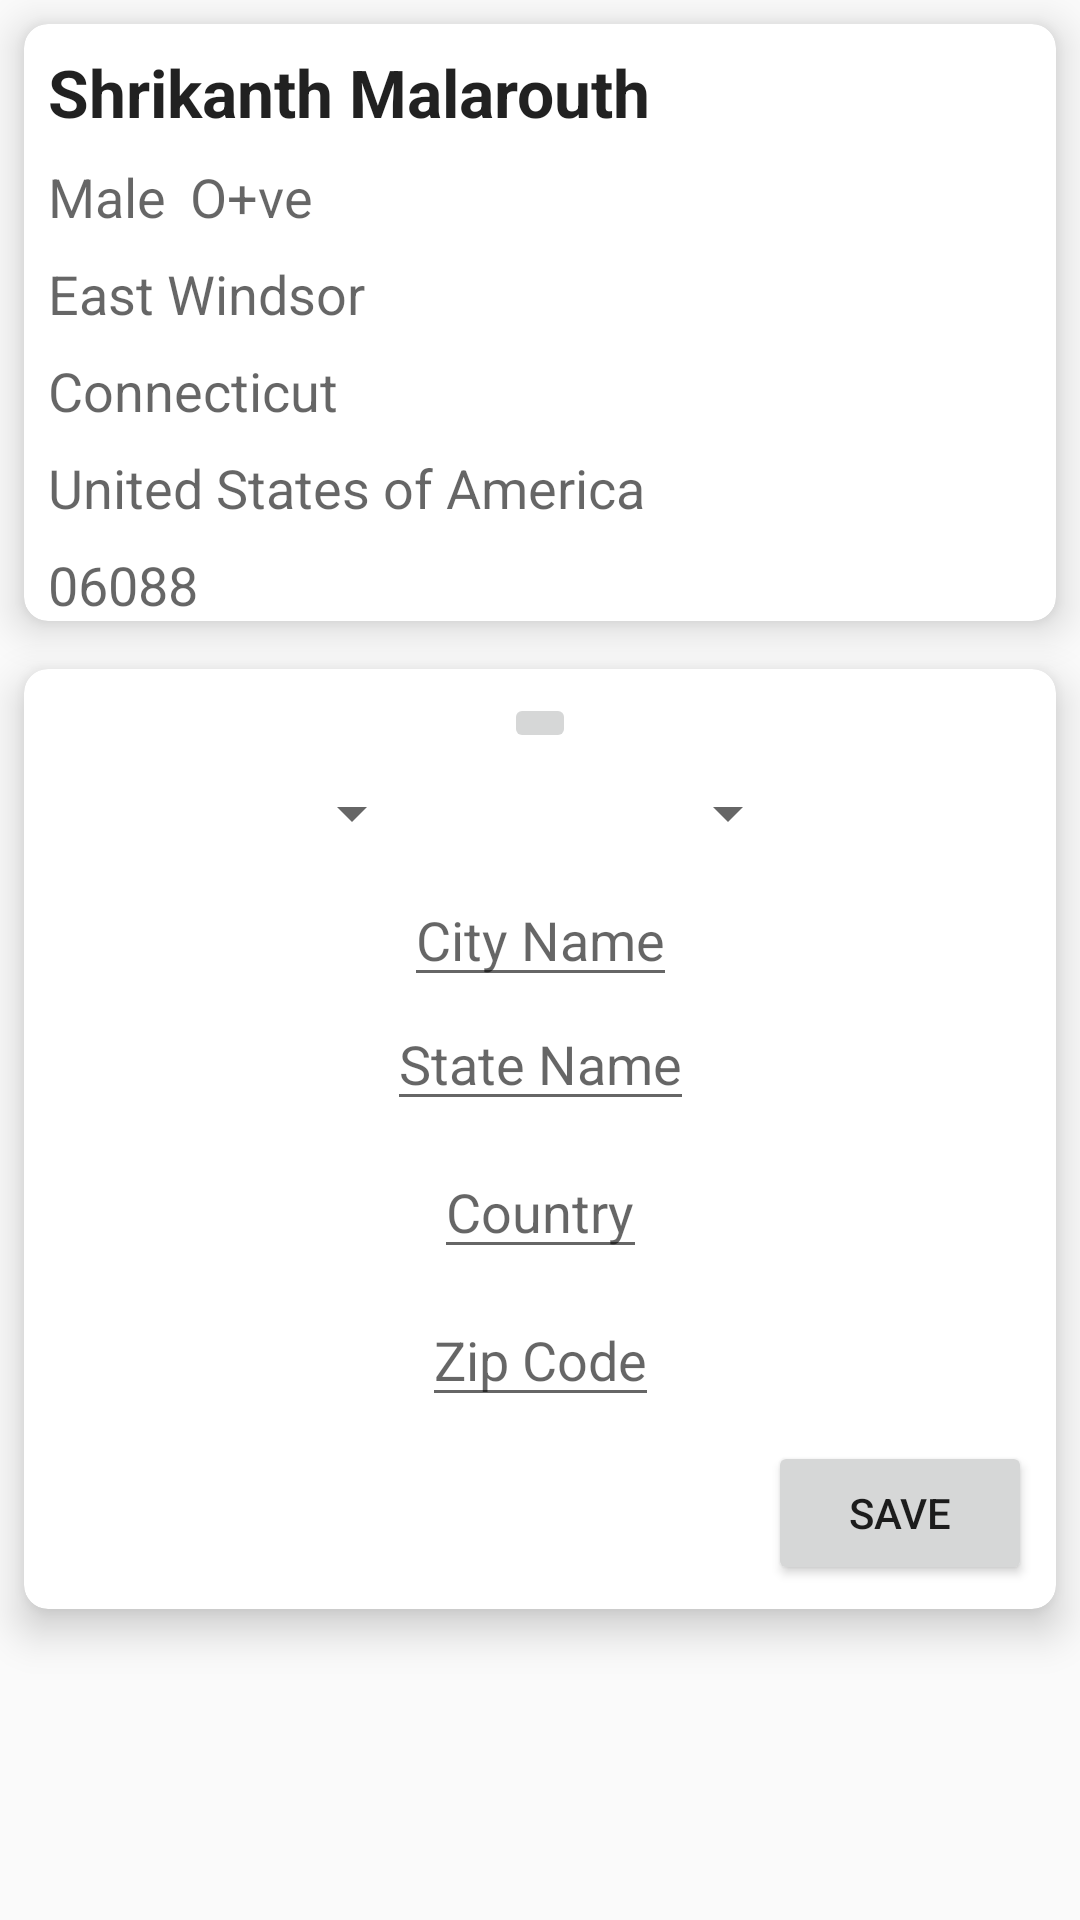

Here is an Android app screen rendered from its layout file. Give the layout XML and the strings, colors and styles it references.
<!-- AndroidManifest.xml: application theme AppTheme -->
<!-- res/layout/activity_profile.xml -->
<?xml version="1.0" encoding="utf-8"?>
<LinearLayout xmlns:android="http://schemas.android.com/apk/res/android"
    xmlns:app="http://schemas.android.com/apk/res-auto"
    xmlns:tools="http://schemas.android.com/tools"
    android:layout_width="match_parent"
    android:layout_height="match_parent"
    android:orientation="vertical"
    tools:context="com.android.mvnshrikanth.theblooddonor.ui.ProfileActivity">

    <android.support.v7.widget.CardView
        android:id="@+id/cardView_view_only"
        android:layout_width="match_parent"
        android:layout_height="wrap_content"
        android:layout_margin="8dp"
        app:cardCornerRadius="8dp"
        app:cardElevation="8dp">

        <android.support.constraint.ConstraintLayout
            android:layout_width="match_parent"
            android:layout_height="match_parent">

            <TextView
                android:id="@+id/textView_name"
                android:layout_width="wrap_content"
                android:layout_height="wrap_content"
                android:layout_marginEnd="8dp"
                android:layout_marginStart="8dp"
                android:layout_marginTop="8dp"
                android:text="Shrikanth Malarouth"
                android:textAppearance="@style/TextAppearance.AppCompat.Large"
                android:textStyle="bold"
                app:layout_constraintEnd_toStartOf="@+id/imageView_profile_picture"
                app:layout_constraintHorizontal_bias="0.0"
                app:layout_constraintStart_toStartOf="parent"
                app:layout_constraintTop_toTopOf="parent" />

            <TextView
                android:id="@+id/textView_sex"
                android:layout_width="wrap_content"
                android:layout_height="wrap_content"
                android:layout_marginStart="8dp"
                android:layout_marginTop="8dp"
                android:text="Male"
                android:textAppearance="@style/Base.TextAppearance.AppCompat.Medium"
                app:layout_constraintStart_toStartOf="parent"
                app:layout_constraintTop_toBottomOf="@+id/textView_name" />

            <TextView
                android:id="@+id/textView_blood_type"
                android:layout_width="wrap_content"
                android:layout_height="wrap_content"
                android:layout_marginEnd="8dp"
                android:layout_marginStart="8dp"
                android:text="O+ve"
                android:textAppearance="@style/Base.TextAppearance.AppCompat.Medium"
                app:layout_constraintBaseline_toBaselineOf="@+id/textView_sex"
                app:layout_constraintEnd_toStartOf="@+id/imageView_profile_picture"
                app:layout_constraintHorizontal_bias="0.0"
                app:layout_constraintStart_toEndOf="@+id/textView_sex" />

            <TextView
                android:id="@+id/textView_city"
                android:layout_width="wrap_content"
                android:layout_height="wrap_content"
                android:layout_marginEnd="8dp"
                android:layout_marginStart="8dp"
                android:layout_marginTop="8dp"
                android:text="East Windsor"
                android:textAppearance="@style/Base.TextAppearance.AppCompat.Medium"
                app:layout_constraintEnd_toStartOf="@+id/imageView_profile_picture"
                app:layout_constraintHorizontal_bias="0.0"
                app:layout_constraintStart_toStartOf="parent"
                app:layout_constraintTop_toBottomOf="@+id/textView_sex" />

            <TextView
                android:id="@+id/textView_state"
                android:layout_width="wrap_content"
                android:layout_height="wrap_content"
                android:layout_marginEnd="8dp"
                android:layout_marginStart="8dp"
                android:layout_marginTop="8dp"
                android:text="Connecticut"
                android:textAppearance="@style/Base.TextAppearance.AppCompat.Medium"
                app:layout_constraintEnd_toStartOf="@+id/imageView_profile_picture"
                app:layout_constraintHorizontal_bias="0.0"
                app:layout_constraintStart_toStartOf="parent"
                app:layout_constraintTop_toBottomOf="@id/textView_city" />

            <TextView
                android:id="@+id/textView_country"
                android:layout_width="wrap_content"
                android:layout_height="wrap_content"
                android:layout_marginEnd="8dp"
                android:layout_marginStart="8dp"
                android:layout_marginTop="8dp"
                android:text="United States of America"
                android:textAppearance="@style/Base.TextAppearance.AppCompat.Medium"
                app:layout_constraintEnd_toStartOf="@+id/imageView_profile_picture"
                app:layout_constraintHorizontal_bias="0.0"
                app:layout_constraintStart_toStartOf="parent"
                app:layout_constraintTop_toBottomOf="@id/textView_state" />

            <TextView
                android:id="@+id/textView_zip"
                android:layout_width="wrap_content"
                android:layout_height="wrap_content"
                android:layout_marginStart="8dp"
                android:layout_marginTop="8dp"
                android:text="06088"
                android:textAppearance="@style/Base.TextAppearance.AppCompat.Medium"
                app:layout_constraintStart_toStartOf="parent"
                app:layout_constraintTop_toBottomOf="@id/textView_country" />

            <ImageView
                android:id="@+id/imageView_profile_picture"
                android:layout_width="wrap_content"
                android:layout_height="wrap_content"
                android:layout_marginBottom="8dp"
                android:layout_marginEnd="8dp"
                android:layout_marginTop="8dp"
                android:contentDescription="@string/str_content_desc_profile_picture"
                android:src="@drawable/placeholder"
                app:layout_constraintBottom_toBottomOf="parent"
                app:layout_constraintEnd_toEndOf="parent"
                app:layout_constraintTop_toTopOf="parent" />
        </android.support.constraint.ConstraintLayout>
    </android.support.v7.widget.CardView>

    <android.support.v7.widget.CardView
        android:id="@+id/cardView_editable"
        android:layout_width="match_parent"
        android:layout_height="wrap_content"
        android:layout_margin="8dp"
        app:cardCornerRadius="8dp"
        app:cardElevation="8dp">

        <android.support.constraint.ConstraintLayout
            android:layout_width="match_parent"
            android:layout_height="match_parent">

            <ImageButton
                android:id="@+id/imageButton_profile_picture"
                android:layout_width="wrap_content"
                android:layout_height="wrap_content"
                android:layout_marginEnd="8dp"
                android:layout_marginStart="8dp"
                android:layout_marginTop="8dp"
                android:contentDescription="@string/str_content_desc_profile_picture"
                android:src="@drawable/placeholder"
                app:layout_constraintEnd_toEndOf="parent"
                app:layout_constraintStart_toStartOf="parent"
                app:layout_constraintTop_toTopOf="parent" />

            <Spinner
                android:id="@+id/spinner_sex"
                android:layout_width="wrap_content"
                android:layout_height="wrap_content"
                android:layout_marginStart="8dp"
                android:layout_marginTop="8dp"
                app:layout_constraintEnd_toStartOf="@+id/spinner_blood_type"
                app:layout_constraintHorizontal_bias="0.5"
                app:layout_constraintStart_toStartOf="parent"
                app:layout_constraintTop_toBottomOf="@+id/imageButton_profile_picture" />

            <Spinner
                android:id="@+id/spinner_blood_type"
                android:layout_width="wrap_content"
                android:layout_height="wrap_content"
                android:layout_marginEnd="8dp"
                android:layout_marginTop="8dp"
                app:layout_constraintEnd_toEndOf="parent"
                app:layout_constraintHorizontal_bias="0.5"
                app:layout_constraintStart_toEndOf="@+id/spinner_sex"
                app:layout_constraintTop_toBottomOf="@+id/imageButton_profile_picture" />

            <EditText
                android:id="@+id/editText_city"
                android:layout_width="wrap_content"
                android:layout_height="wrap_content"
                android:layout_marginEnd="8dp"
                android:layout_marginStart="8dp"
                android:layout_marginTop="8dp"
                android:hint="City Name"
                app:layout_constraintEnd_toEndOf="parent"
                app:layout_constraintStart_toStartOf="parent"
                app:layout_constraintTop_toBottomOf="@id/spinner_sex" />

            <EditText
                android:id="@+id/editText_state"
                android:layout_width="wrap_content"
                android:layout_height="wrap_content"
                android:layout_marginEnd="8dp"
                android:layout_marginStart="8dp"
                android:hint="State Name"
                app:layout_constraintEnd_toEndOf="parent"
                app:layout_constraintStart_toStartOf="parent"
                app:layout_constraintTop_toBottomOf="@id/editText_city" />

            <EditText
                android:id="@+id/editText_country"
                android:layout_width="wrap_content"
                android:layout_height="wrap_content"
                android:layout_marginEnd="8dp"
                android:layout_marginStart="8dp"
                android:layout_marginTop="8dp"
                android:hint="Country"
                app:layout_constraintEnd_toEndOf="parent"
                app:layout_constraintStart_toStartOf="parent"
                app:layout_constraintTop_toBottomOf="@id/editText_state" />

            <EditText
                android:id="@+id/editText_zip"
                android:layout_width="wrap_content"
                android:layout_height="wrap_content"
                android:layout_marginEnd="8dp"
                android:layout_marginStart="8dp"
                android:layout_marginTop="8dp"
                android:hint="Zip Code"
                app:layout_constraintEnd_toEndOf="parent"
                app:layout_constraintStart_toStartOf="parent"
                app:layout_constraintTop_toBottomOf="@id/editText_country" />

            <Button
                android:id="@+id/button_save"
                android:layout_width="wrap_content"
                android:layout_height="wrap_content"
                android:layout_marginBottom="8dp"
                android:layout_marginEnd="8dp"
                android:layout_marginTop="8dp"
                android:text="@string/str_btn_save"
                app:layout_constraintBottom_toBottomOf="parent"
                app:layout_constraintEnd_toEndOf="parent"
                app:layout_constraintHorizontal_bias="1.0"
                app:layout_constraintStart_toStartOf="parent"
                app:layout_constraintTop_toBottomOf="@id/editText_zip" />

        </android.support.constraint.ConstraintLayout>
    </android.support.v7.widget.CardView>

</LinearLayout>
<!-- resources referenced by this layout -->
<resources>
  <string name="str_btn_save">Save</string>
  <string name="str_content_desc_profile_picture">Profile Picture</string>
  <style name="AppTheme" parent="Theme.AppCompat.Light.DarkActionBar">
          
          <item name="colorPrimary">@color/colorPrimary</item>
          <item name="colorPrimaryDark">@color/colorPrimaryDark</item>
          <item name="colorAccent">@color/colorAccent</item>
      </style>
  <color name="colorPrimary">#FF9800</color>
  <color name="colorPrimaryDark">#E65100</color>
  <color name="colorAccent">#2E7D32</color>
</resources>
